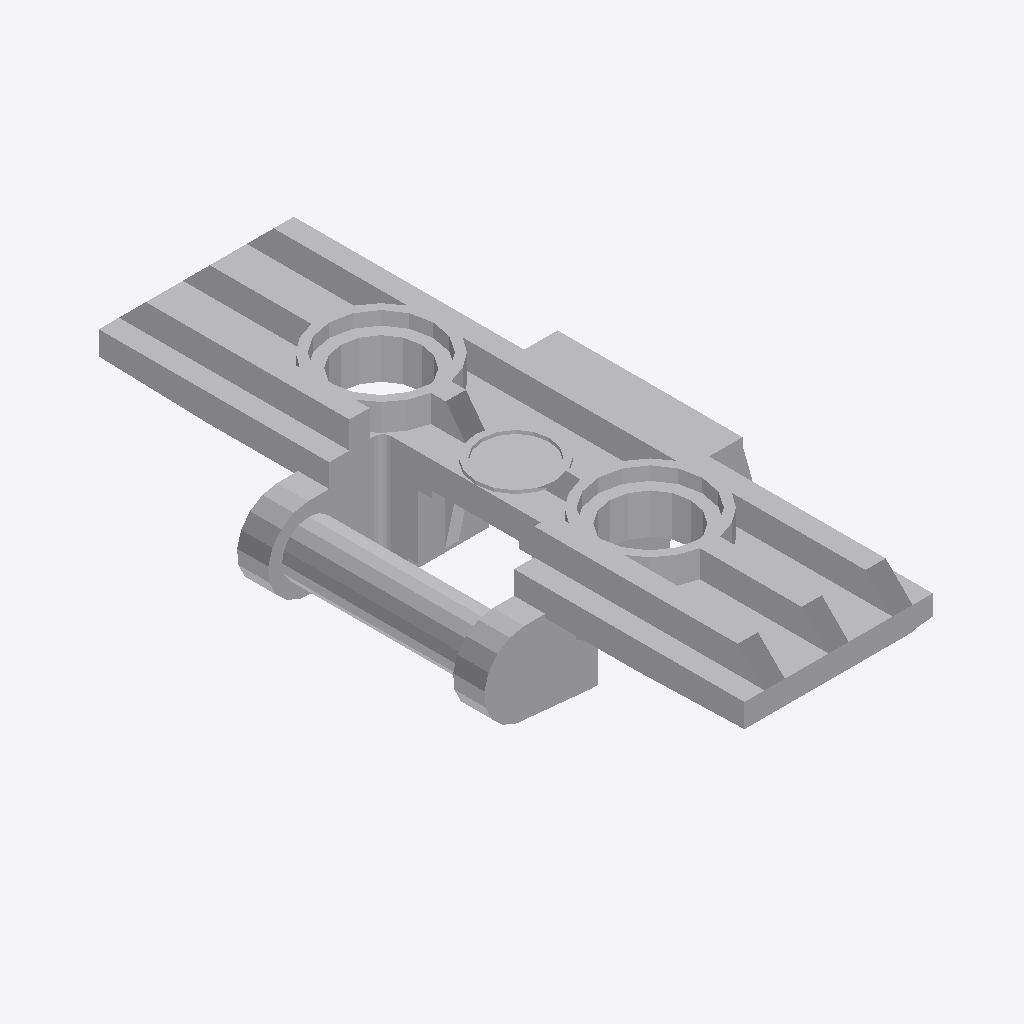
Isometric view of an IFC building model (IFC-SPF (STEP), schema IFC2X3, length unit millimetre), seen from the south-west, elements coloured by IFC class: 1 other element (light grey).
Extent 0.018 m × 0.038 m × 0.008 m (x, y, z). Elements (1): 1 IfcBuildingElementProxy.

HEADER;
FILE_DESCRIPTION(('Unknown'),'2;1');
FILE_NAME('Gray_4566742_AVV','2025-07-22T00:00:24+02:00',('Unknown'),('Unknown'),'ST-DEVELOPER v19.4','Unknown','OpenTools');
FILE_SCHEMA(('IFC2X3'));
ENDSEC;
DATA;
#2025=IFCPROJECT('07hUkdHgGydfWsFJH56q5B',#2668,'Gray_4566742_AVV',' ',' ',' ',' ',(#2663),#2026);
#20=IFCBUILDING('3G2N19bOG__grq1LV0cQPU',#2668,'Default Building',$,$,#18,$,$,.ELEMENT.,0.0,0.0,$);
#14=IFCBUILDINGELEMENTPROXY('2GP_XOK7Wq1Pa1NGQTVWHM',#2668,'Gray_4566742_AVV',' ','Gray_4566742_AVV',#19,#15,' ',.ELEMENT.);
ENDSEC;
